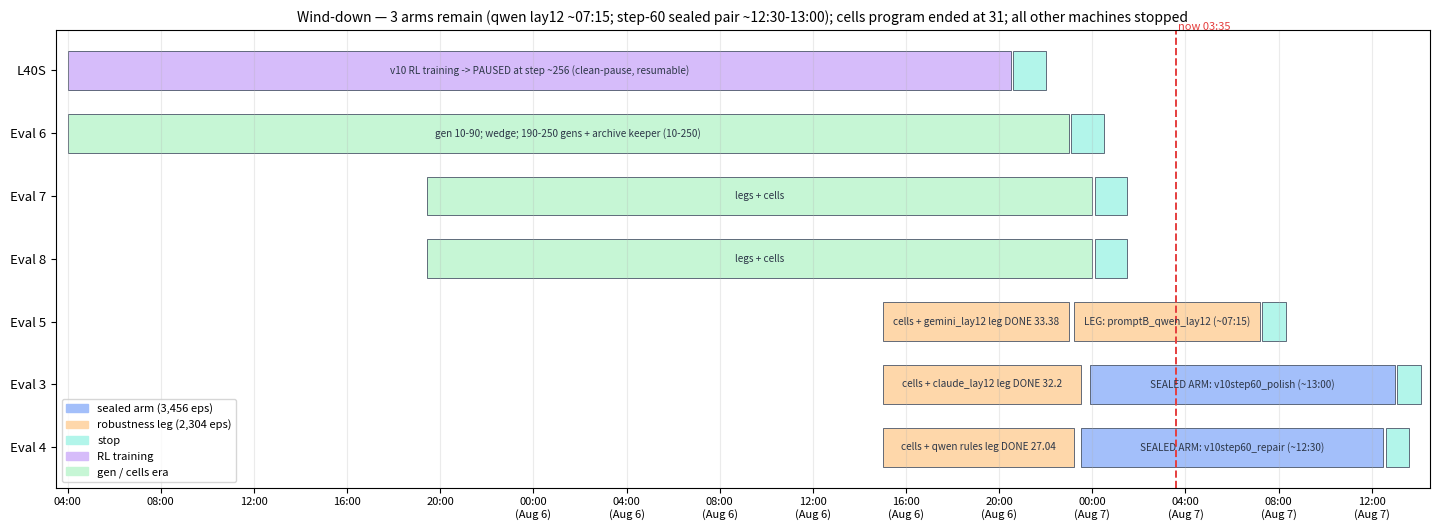

Generate this figure with matplotlib: (Note: this script raises an exception after producing the figure.)
#!/usr/bin/env python3
"""Fleet Gantt (2026-08-05 evening push): every machine, its assigned legs,
and projected landing times. Pastel palette; times UTC."""
import matplotlib

matplotlib.use("Agg")
import matplotlib.pyplot as plt
from matplotlib.patches import Patch

C = {"sealed": "#a3bffa", "rr": "#fed7aa", "gen": "#b2f5ea",
     "train": "#d6bcfa", "worker": "#c6f6d5", "setup": "#e2e8f0"}
NOW = 51.6  # ~03:35 Aug 7 pod-time

ROWS = [
    ("L40S",    [("v10 RL training -> PAUSED at step ~256 (clean-pause, resumable)", 4.0, 44.5, "train"),
                 ("STOPPED", 44.6, 46.0, "gen")]),
    ("Eval 6",  [("gen 10-90; wedge; 190-250 gens + archive keeper (10-250)", 4.0, 47.0, "worker"),
                 ("STOPPED 03:20 (volume = archive)", 47.1, 48.5, "gen")]),
    ("Eval 7",  [("legs + cells", 19.45, 48.0, "worker"), ("STOPPED 03:20", 48.1, 49.5, "gen")]),
    ("Eval 8",  [("legs + cells", 19.45, 48.0, "worker"), ("STOPPED 03:20", 48.1, 49.5, "gen")]),
    ("Eval 5",  [("cells + gemini_lay12 leg DONE 33.38", 39.0, 47.0, "rr"),
                 ("LEG: promptB_qwen_lay12 (~07:15)", 47.2, 55.2, "rr"),
                 ("stop on landing", 55.3, 56.3, "gen")]),
    ("Eval 3",  [("cells + claude_lay12 leg DONE 32.2", 39.0, 47.5, "rr"),
                 ("SEALED ARM: v10step60_polish (~13:00)", 47.9, 61.0, "sealed"),
                 ("stop", 61.1, 62.1, "gen")]),
    ("Eval 4",  [("cells + qwen rules leg DONE 27.04", 39.0, 47.2, "rr"),
                 ("SEALED ARM: v10step60_repair (~12:30)", 47.5, 60.5, "sealed"),
                 ("stop", 60.6, 61.6, "gen")]),
]

fig, ax = plt.subplots(figsize=(14.5, 5.4))
for i, (pod, bars) in enumerate(ROWS):
    y = len(ROWS) - 1 - i
    for label, s, e, cat in bars:
        ax.barh(y, e - s, left=s, height=0.62, color=C[cat], edgecolor="#4a5568", lw=0.6)
        if e - s > 1.8:
            ax.text((s + e) / 2, y, label, ha="center", va="center", fontsize=7.2, color="#2d3748")
ax.axvline(NOW, color="#e53e3e", lw=1.4, ls="--")
ax.text(NOW + 0.1, len(ROWS) - 0.35, "now 03:35", color="#e53e3e", fontsize=8)
ax.set_yticks(range(len(ROWS)))
ax.set_yticklabels([p for p, _ in reversed(ROWS)], fontsize=9.5)
ticks = list(range(4, 63, 4))
ax.set_xticks(ticks)
ax.set_xticklabels([f"{t % 24:02d}:00" + ("\n(Aug 6)" if 24 <= t < 48 else ("\n(Aug 7)" if t >= 48 else "")) for t in ticks], fontsize=8)
ax.set_xlim(3.5, 62.5)
ax.grid(axis="x", alpha=0.25)
ax.legend(handles=[Patch(color=C[k], label=l) for k, l in
                   [("sealed", "sealed arm (3,456 eps)"), ("rr", "robustness leg (2,304 eps)"),
                    ("gen", "stop"), ("train", "RL training"), ("worker", "gen / cells era")]],
          fontsize=8, loc="lower left")
ax.set_title("Wind-down — 3 arms remain (qwen lay12 ~07:15; step-60 sealed pair ~12:30-13:00); cells program ended at 31; all other machines stopped", fontsize=10)
fig.tight_layout()
fig.savefig("results/charts/fleet_gantt.png", dpi=140, bbox_inches="tight", pad_inches=0.2)
print("chart -> results/charts/fleet_gantt.png")
